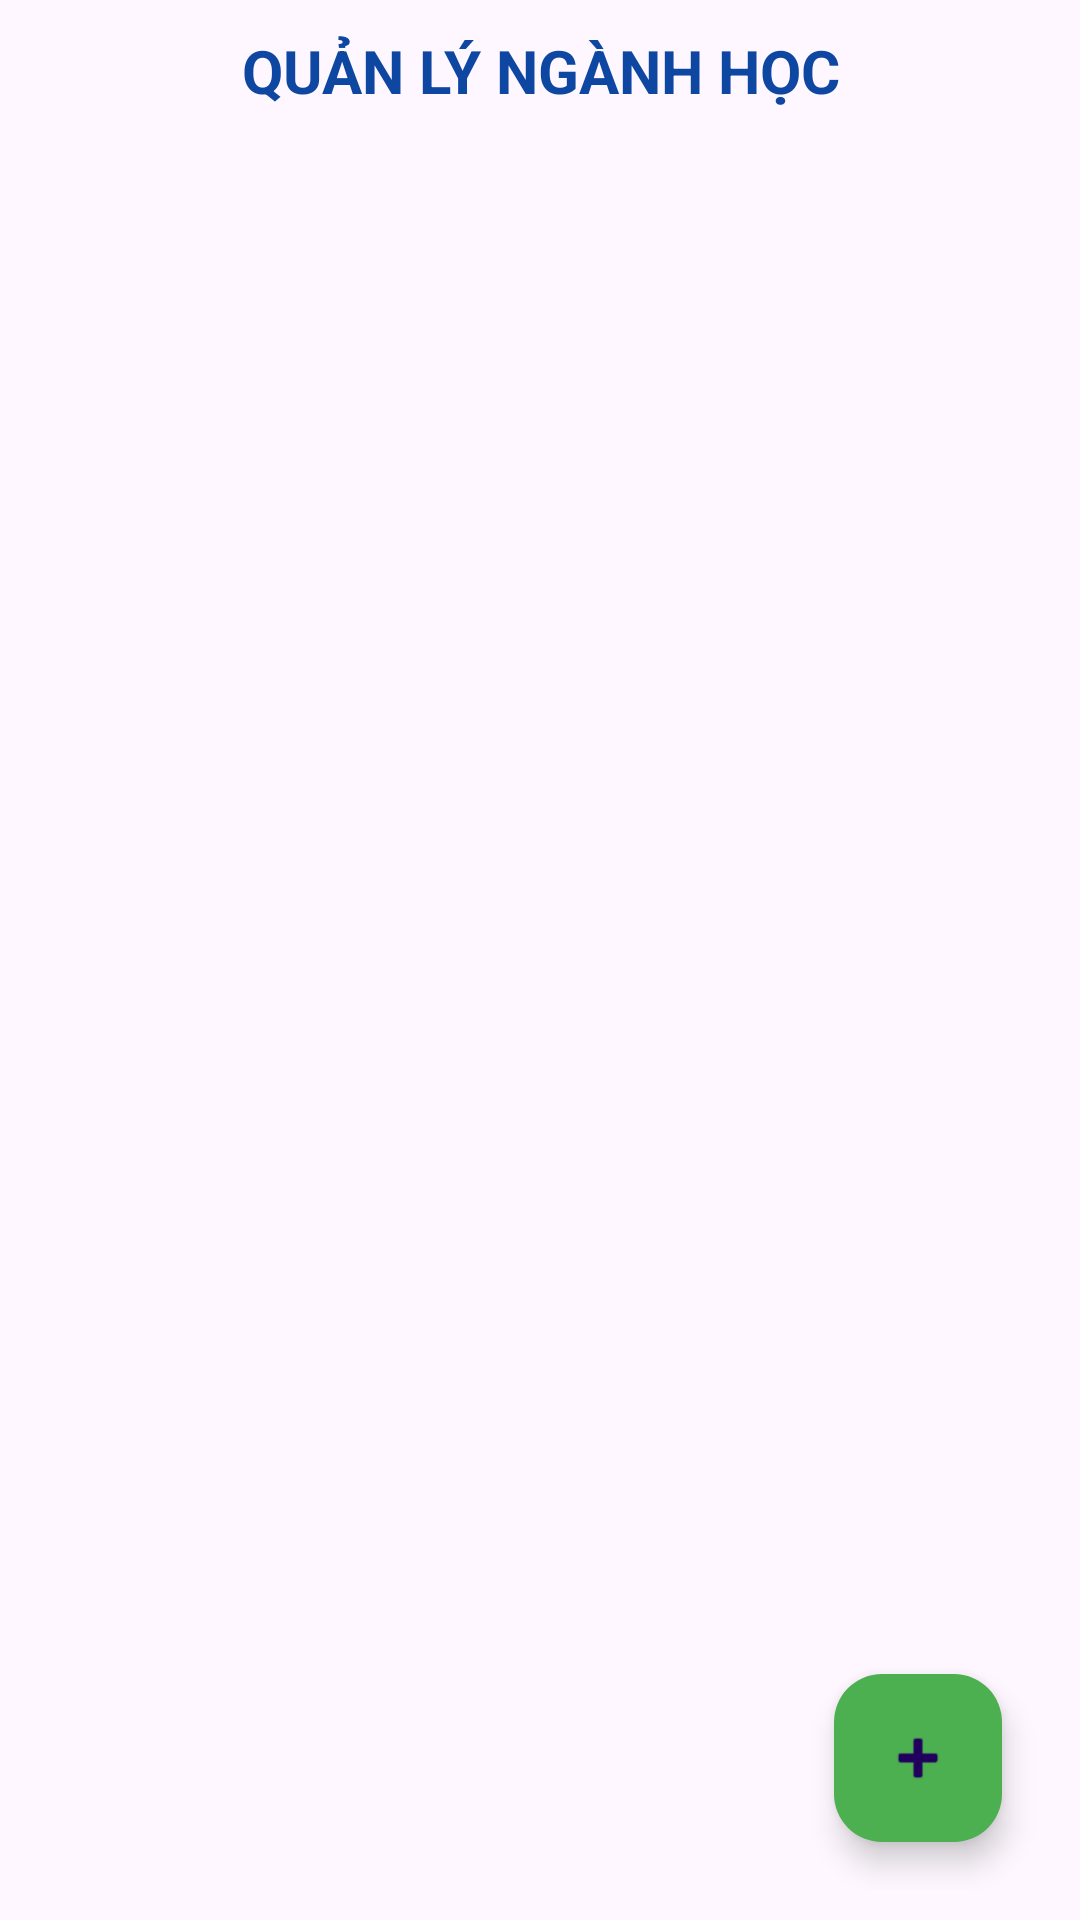

Reconstruct the res/layout file that produces this screen, plus the resources it refers to.
<!-- AndroidManifest.xml: application theme Theme.QuanLy_Nganh -->
<!-- res/layout/activity_main.xml -->
<?xml version="1.0" encoding="utf-8"?>
<RelativeLayout xmlns:android="http://schemas.android.com/apk/res/android"
    xmlns:app="http://schemas.android.com/apk/res-auto"
    xmlns:tools="http://schemas.android.com/tools"
    android:id="@+id/main"
    android:layout_width="match_parent"
    android:layout_height="match_parent"
    android:padding="10dp"
    tools:context=".MainActivity" >

    <TextView
        android:id="@+id/header"
        android:layout_width="match_parent"
        android:layout_height="wrap_content"
        android:paddingBottom="10dp"
        android:text="QUẢN LÝ NGÀNH HỌC"
        android:textColor="#0D47A1"
        android:gravity="center"
        android:textSize="20sp"
        android:textStyle="bold" />

    <androidx.recyclerview.widget.RecyclerView
        android:id="@+id/rcvNganh"
        android:layout_width="match_parent"
        android:layout_height="match_parent"
        android:layout_below="@id/header" />

    <com.google.android.material.floatingactionbutton.FloatingActionButton
        android:id="@+id/fabAdd"
        android:layout_width="wrap_content"
        android:layout_height="wrap_content"
        android:layout_alignParentBottom="true"
        android:layout_alignParentEnd="true"
        android:layout_margin="16dp"
        android:backgroundTint="#4cAF50"
        app:srcCompat="@android:drawable/ic_input_add" />
</RelativeLayout>
<!-- resources referenced by this layout -->
<resources>
  <style name="Theme.QuanLy_Nganh" parent="Base.Theme.QuanLy_Nganh" />
  <style name="Base.Theme.QuanLy_Nganh" parent="Theme.Material3.DayNight.NoActionBar">
          
          
      </style>
</resources>
